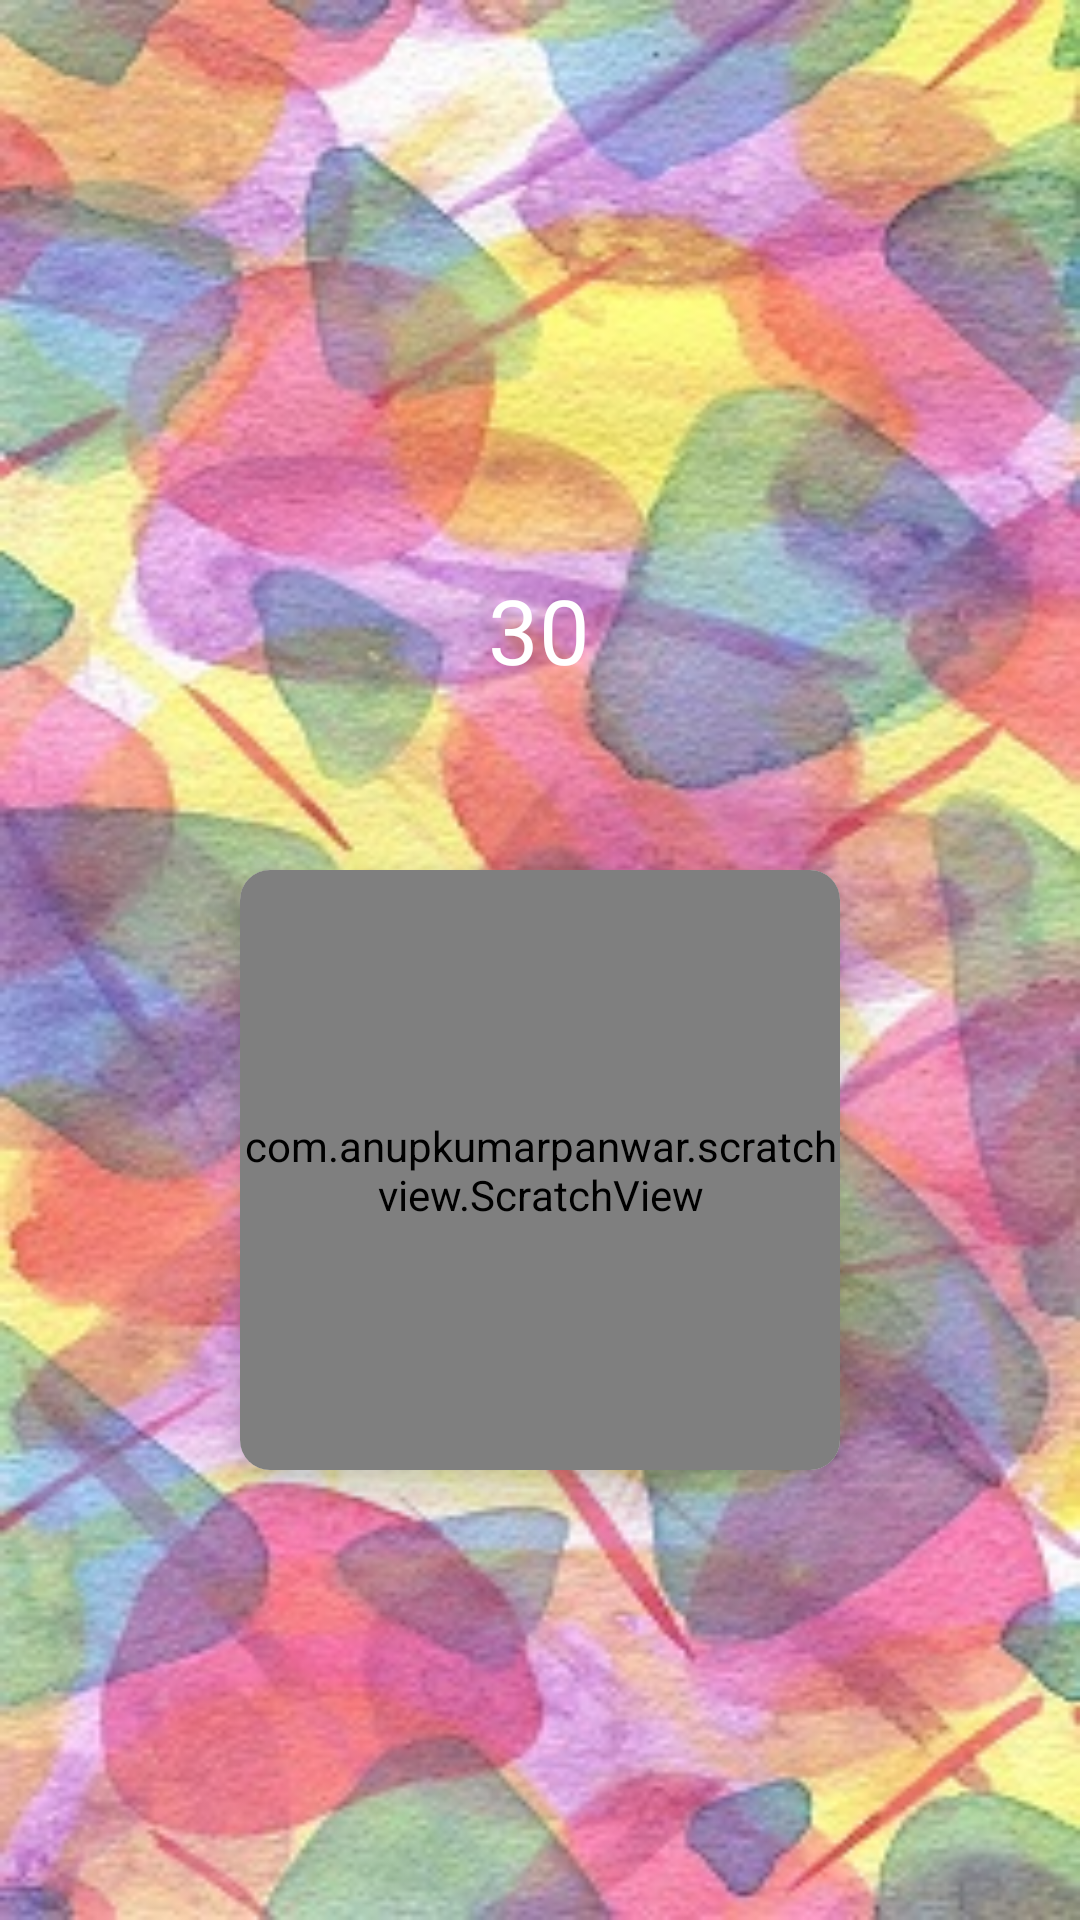

This screen was rendered from an Android layout file. Write that file and the resources it references.
<!-- AndroidManifest.xml: activity theme Theme.AppCompat.Light.NoActionBar -->
<!-- res/layout/activity_scratch.xml -->
<?xml version="1.0" encoding="utf-8"?>
<LinearLayout xmlns:android="http://schemas.android.com/apk/res/android"
    xmlns:app="http://schemas.android.com/apk/res-auto"
    xmlns:tools="http://schemas.android.com/tools"
    android:layout_width="match_parent"
    android:layout_height="match_parent"
    android:gravity="center"
    android:orientation="vertical"
    android:background="@drawable/bbbb"
    tools:context="com.cashii.ScratchActivity">
    <LinearLayout
        android:layout_marginTop="30sp"
        android:id="@+id/banner_container"
        android:layout_width="match_parent"
        android:layout_height="wrap_content"
        android:orientation="vertical"
        />
<LinearLayout
    android:layout_width="60dp"
    android:layout_height="60dp"
    android:gravity="center"
    android:layout_marginBottom="50dp"
    android:background="@drawable/golden_round">
   <TextView
        android:backgroundTint="@android:color/black"

        android:background="@drawable/golden_round"
        android:id="@+id/daily_scratch_limit"
        android:gravity="center"
        android:shadowColor="@android:color/black"
        android:layout_gravity="center"
        android:textColor="@android:color/white"
        android:layout_width="55dp"
        android:layout_height="55dp"
        android:textSize="30sp"
        android:text="30"/>

</LinearLayout>

    <androidx.cardview.widget.CardView
        android:id="@+id/c"
        app:cardCornerRadius="10dp"
        android:elevation="10dp"
        app:cardElevation="10dp"
        android:layout_width="200dp"
        android:layout_height="200dp">
<LinearLayout
    android:layout_width="match_parent"
    android:orientation="vertical"
    android:gravity="center"
    android:layout_height="match_parent">
    <ImageView
        android:layout_gravity="center"
        android:gravity="center"
        android:layout_width="100dp"
        android:layout_height="100dp"
        android:src="@drawable/logo"/>

        <TextView
            android:layout_marginTop="5dp"
            android:layout_gravity="center"
            android:id="@+id/point_Text"
            android:layout_width="wrap_content"
            android:text="38"
            android:textColor="@android:color/black"
            android:textSize="25sp"
            android:layout_height="wrap_content"/>
</LinearLayout>
    <com.anupkumarpanwar.scratchview.ScratchView
        android:id="@+id/scratch_view"
        android:layout_width="200dp"
        android:layout_height="200dp"
        app:overlay_image="@drawable/bs"
        app:tile_mode="CLAMP"
        app:overlay_width="300dp"
        app:overlay_height="300dp"
        />
    </androidx.cardview.widget.CardView>


</LinearLayout>
<!-- resources referenced by this layout -->
<resources>
  <!-- drawable bbbb: jpg bitmap (drawable, 50698 bytes) -->
  <!-- drawable bs: jpg bitmap (drawable, 25141 bytes) -->
  <!-- drawable logo: png bitmap (drawable, 33844 bytes) -->
</resources>
